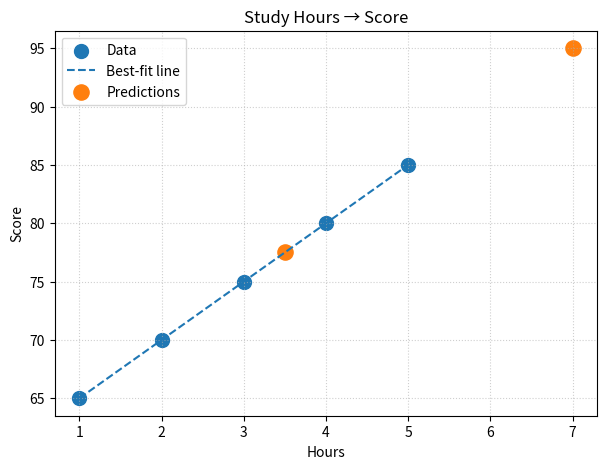

Source code (Python):
import pandas as pd
import matplotlib.pyplot as plt
import numpy as np

df = pd.DataFrame({'Study_Hours':[1,2,3,4,5],'Test_Score':[65,70,75,80,85]})

try:
    from scipy.stats import linregress
    res = linregress(df['Study_Hours'], df['Test_Score'])
    m, b = res.slope, res.intercept
except Exception:
    m, b = np.polyfit(df['Study_Hours'], df['Test_Score'], 1)

print(f"Equation: score = {m:.2f} * hours + {b:.2f}")

h1, h2 = 3.5, 7
p1, p2 = m*h1 + b, m*h2 + b
print(f"Pred(3.5h) ≈ {p1:.1f}") 
print(f"Pred(7h)   ≈ {p2:.1f}  (extrapolation)")

plt.figure(figsize=(7,5))
plt.scatter(df['Study_Hours'], df['Test_Score'], s=100, label='Data')
xs = np.linspace(df['Study_Hours'].min(), df['Study_Hours'].max(), 100)
ys = m*xs + b
plt.plot(xs, ys, linestyle='--', label='Best‑fit line')
plt.scatter([h1,h2],[p1,p2], s=120, label='Predictions')
plt.title('Study Hours → Score'); plt.xlabel('Hours'); plt.ylabel('Score')
plt.grid(True, linestyle=':', alpha=0.6); plt.legend()
plt.show()
